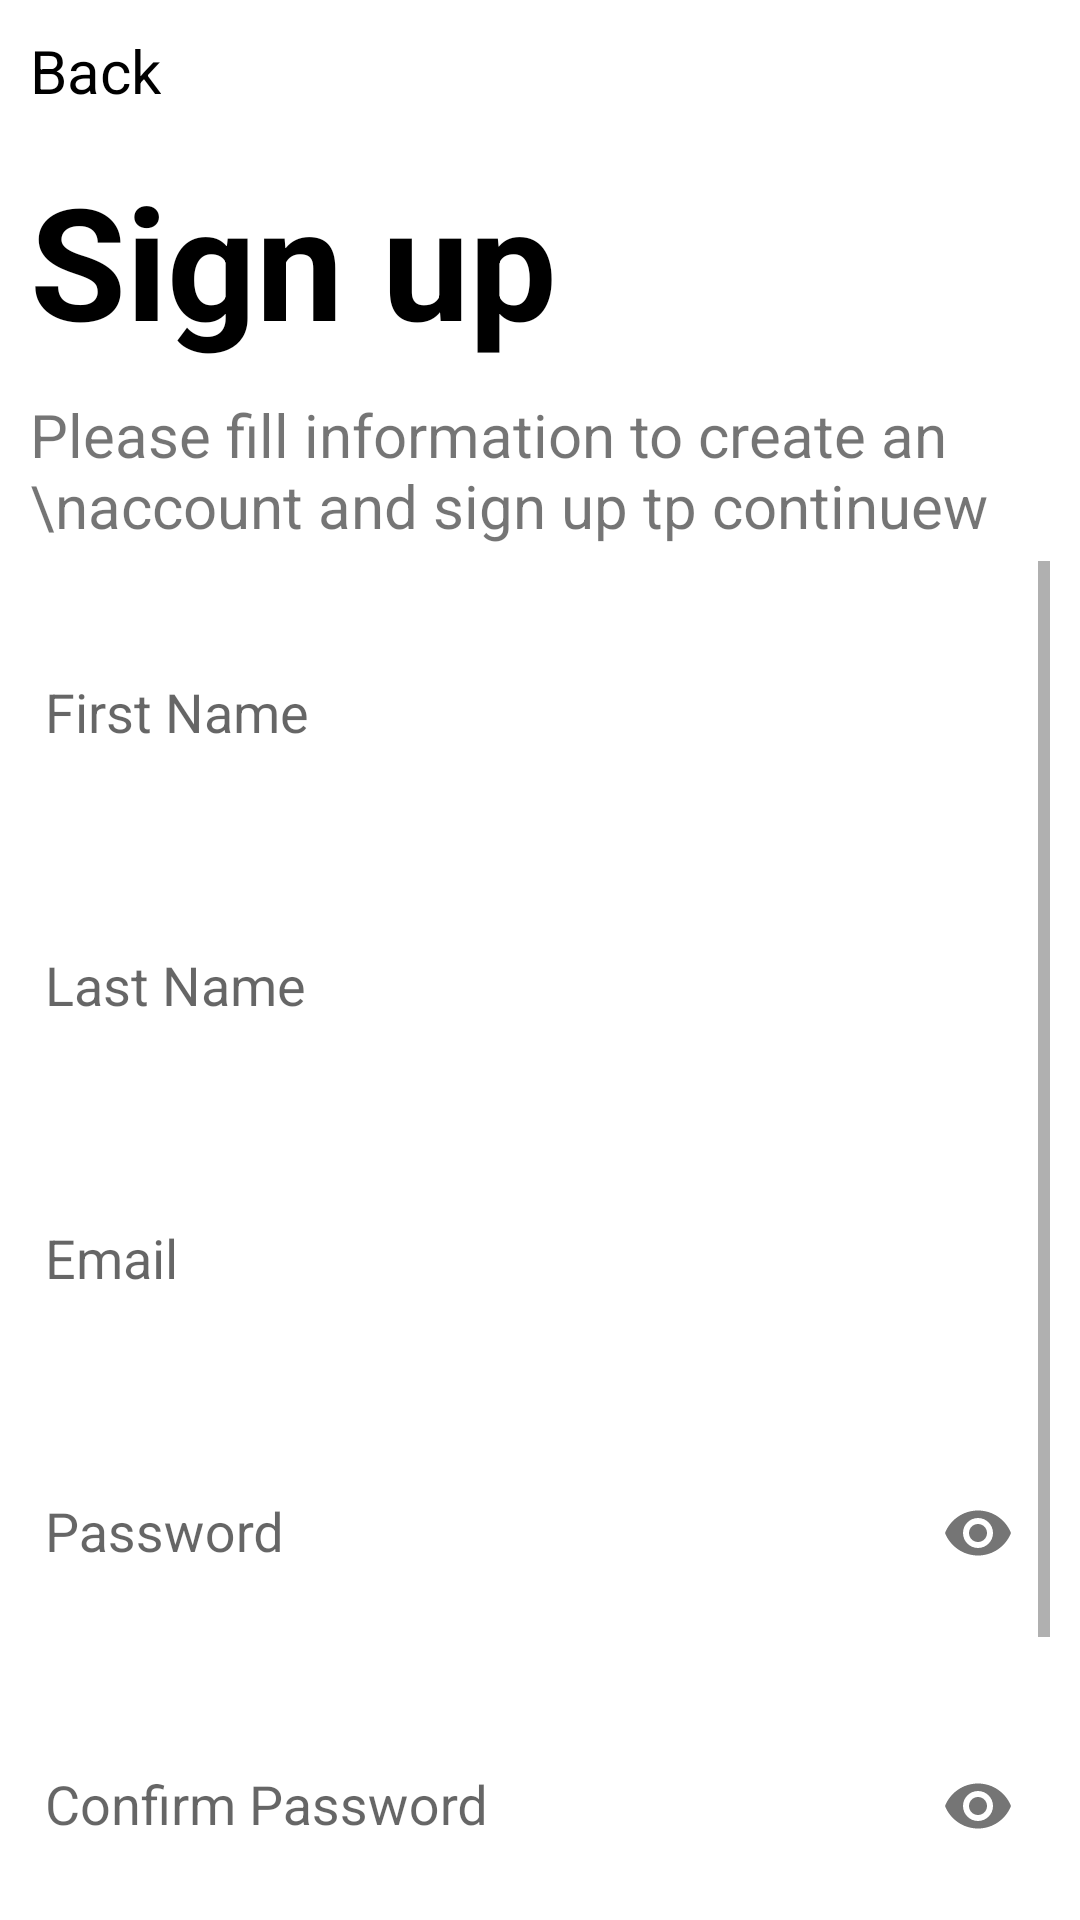

Reconstruct the res/layout file that produces this screen, plus the resources it refers to.
<!-- AndroidManifest.xml: application theme MyMaterialTheme -->
<!-- res/layout/activity_register.xml -->
<?xml version="1.0" encoding="utf-8"?>
<LinearLayout xmlns:android="http://schemas.android.com/apk/res/android"
    xmlns:app="http://schemas.android.com/apk/res-auto"
    xmlns:tools="http://schemas.android.com/tools"
    android:layout_width="match_parent"
    android:orientation="vertical"
    android:background="@color/white"
    android:paddingHorizontal="10dp"
    android:layout_height="match_parent"
    tools:context=".activity.Register">


        <TextView
            android:id="@+id/backRegister"
            android:layout_marginTop="10dp"
            android:layout_width="wrap_content"
            android:text="Back"
            android:textSize="20sp"
            android:drawableLeft="@drawable/ic_baseline_arrow_back_ios_24"
            android:textColor="@color/black"
            android:layout_height="wrap_content"/>


<TextView
    android:layout_width="match_parent"
    android:text="Sign up"
    android:layout_marginTop="15dp"
    android:textColor="@color/black"
    android:textSize="52sp"
    android:textStyle="bold"
    android:layout_height="wrap_content"/>

    <TextView
        android:layout_width="match_parent"
        android:text="Please fill information to create an \naccount and sign up tp continuew"
        android:textSize="20sp"
        android:layout_marginTop="10dp"
        android:layout_height="wrap_content"/>

    <ScrollView
        android:layout_width="match_parent"
        android:layout_marginTop="5dp"
        android:layout_marginBottom="5dp"
        android:layout_height="match_parent">

        <LinearLayout
            android:layout_width="match_parent"
            android:orientation="vertical"
            android:layout_height="wrap_content">

            <com.google.android.material.textfield.TextInputLayout
                android:layout_width="match_parent"
                android:layout_height="wrap_content"

                android:hint="@string/FirstName">

                <com.google.android.material.textfield.TextInputEditText
                    android:id="@+id/textField"
                    android:layout_width="match_parent"
                    android:layout_height="80dp"
                    android:textColor="@color/black"
                    android:background="@color/white"
                    android:inputType="text"
                    android:paddingStart="5dp" />

            </com.google.android.material.textfield.TextInputLayout>

            <com.google.android.material.textfield.TextInputLayout
                android:layout_width="match_parent"
                android:layout_height="wrap_content"
                android:hint="@string/LastName">

                <com.google.android.material.textfield.TextInputEditText
                    android:id="@+id/name_last"
                    android:layout_width="match_parent"
                    android:layout_height="80dp"
                    android:background="@color/white"
                    android:textColor="@color/black"
                    android:inputType="text"
                    android:paddingStart="5dp" />


            </com.google.android.material.textfield.TextInputLayout>

            <com.google.android.material.textfield.TextInputLayout

                android:layout_width="match_parent"
                android:layout_height="wrap_content"
                android:hint="@string/Email">

                <com.google.android.material.textfield.TextInputEditText
                    android:id="@+id/emailUser"
                    android:layout_width="match_parent"
                    android:layout_height="80dp"
                    android:background="@color/white"
                    android:textColor="@color/black"
                    android:inputType="textEmailAddress"
                    android:paddingStart="5dp" />


            </com.google.android.material.textfield.TextInputLayout>

            <com.google.android.material.textfield.TextInputLayout

                android:layout_width="match_parent"
                android:layout_height="wrap_content"
                android:hint="@string/Password"
                app:endIconMode="password_toggle">

                <com.google.android.material.textfield.TextInputEditText
                    android:id="@+id/password_register"
                    android:layout_width="match_parent"
                    android:layout_height="80dp"
                    android:background="@color/white"
                    android:textColor="@color/black"
                    android:inputType="textPassword"
                    android:paddingStart="5dp" />


            </com.google.android.material.textfield.TextInputLayout>


            <com.google.android.material.textfield.TextInputLayout

                android:layout_width="match_parent"
                android:layout_height="wrap_content"
                android:hint="@string/ConfirmPassword"
                app:endIconMode="password_toggle">

                <com.google.android.material.textfield.TextInputEditText
                    android:id="@+id/confirm_pass"
                    android:layout_width="match_parent"
                    android:layout_height="80dp"
                    android:background="@color/white"
                    android:inputType="textPassword"
                    android:textColor="@color/black"
                    android:paddingStart="5dp" />


            </com.google.android.material.textfield.TextInputLayout>

            <com.google.android.material.button.MaterialButton
                android:id="@+id/register"
                android:layout_width="match_parent"
                android:layout_height="60dp"
                android:layout_marginTop="10dp"
                android:background="@drawable/btn_signup"
                android:text="@string/Register"
                android:textAppearance="@style/TextStyle"
                android:textColor="@color/white" />

            <LinearLayout
                android:layout_width="match_parent"
                android:layout_height="wrap_content"
                android:layout_marginTop="10dp"
                android:gravity="center"
                android:orientation="horizontal">

                <TextView
                    android:layout_width="wrap_content"
                    android:layout_height="wrap_content"
                    android:text="I already have an account?"
                    android:textSize="18sp" />

                <TextView
                    android:id="@+id/login"
                    android:layout_width="wrap_content"
                    android:layout_height="wrap_content"
                    android:layout_marginStart="2dp"
                    android:text="@string/Login"
                    android:textColor="@color/colorPrimary"
                    android:textSize="18sp" />


            </LinearLayout>



        </LinearLayout>
    </ScrollView>
</LinearLayout>
<!-- resources referenced by this layout -->
<resources>
  <color name="black">#000000</color>
  <color name="colorPrimary">#e0165a</color>
  <color name="white">#ffffff</color>
  <string name="ConfirmPassword">Confirm Password</string>
  <string name="Email">Email</string>
  <string name="FirstName">First Name</string>
  <string name="LastName">Last Name</string>
  <string name="Login">Login</string>
  <string name="Password">Password</string>
  <string name="Register">Register</string>
  <style name="TextStyle" parent="@android:style/TextAppearance">
          <item name="android:textSize">24sp</item>
          <item name="android:textColor">#aacbb4</item>
      </style>
  <style name="MyMaterialTheme" parent="MyMaterialTheme.Base">
  
      </style>
  <style name="MyMaterialTheme.Base" parent="Theme.AppCompat.Light.DarkActionBar">
          <item name="windowNoTitle">true</item>
          <item name="windowActionBar">false</item>
          <item name="colorPrimary">@color/colorPrimary</item>
          <item name="colorPrimaryDark">@color/colorPrimaryDark</item>
          <item name="colorAccent">@color/colorAccent</item>
          <item name="windowActionModeOverlay">true</item>
          <item name="android:actionModeBackground">@color/colorPrimaryDark</item>
          <item name="android:actionMenuTextColor">@color/white</item>
  
      </style>
  <color name="colorPrimaryDark">#e0165a</color>
  <color name="colorAccent">#c8e8ff</color>
</resources>
